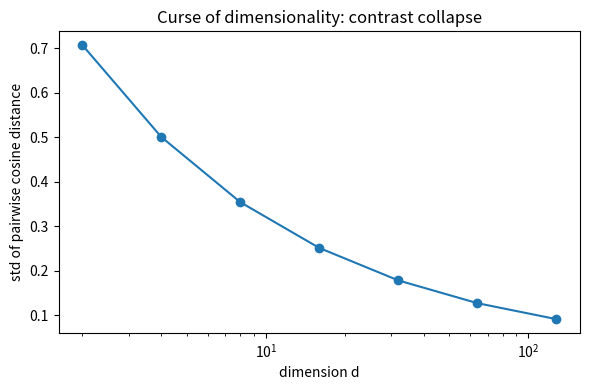

Write the Python code that produced this figure.
"""Topic 16: Distance and Similarity (scipy.spatial.distance).

cdist / pdist, euclidean / manhattan / cosine metrics, why cosine
for embeddings, normalization, KD-trees and the curse of
dimensionality, brute force vs ANN.
Why this matters for AI/backend engineering: retrieval (RAG),
deduplication, clustering, and ANN serving all reduce to "rank by
distance" — and the metric + representation choice decides whether
that ranking means anything.

Run:  python 03-libraries/scipy/16-distance-and-similarity.py
"""

import os

import matplotlib
matplotlib.use("Agg")
import matplotlib.pyplot as plt
import numpy as np
from scipy.spatial import cKDTree
from scipy.spatial.distance import cdist, pdist, squareform

OUT = ("K:/learning/technical/ai-ml/01-main-projects/"
       "fullstack-ai-engineer-lab/projects/00-core-foundations/"
       "python/outputs/scipy")
os.makedirs(OUT, exist_ok=True)

rng = np.random.default_rng(42)

# ---------------------------------------------------------------------------
# Example 1: pdist + squareform -- all pairwise distances
# ---------------------------------------------------------------------------
X = rng.normal(size=(6, 3))
D_cond = pdist(X, metric="euclidean")
D = squareform(D_cond)
print("# Example 1: pdist / squareform")
print(f"   pdist -> {D_cond.shape} (n(n-1)/2), squareform -> {D.shape}")
print(f"   symmetric? {np.allclose(D, D.T)}   zero diagonal? "
      f"{np.allclose(np.diag(D), 0)}")

# ---------------------------------------------------------------------------
# Example 2: cdist -- query x reference
# ---------------------------------------------------------------------------
Y = rng.normal(size=(4, 3))
De = cdist(X, Y, metric="euclidean")
Dm = cdist(X, Y, metric="cityblock")          # manhattan
Dc = cdist(X, Y, metric="cosine")             # 1 - cosine similarity
print("# Example 2: cdist metrics")
print(f"   euclidean {De.shape}, cityblock {Dm.shape}, cosine {Dc.shape}")
print(f"   nearest ref for query 0 (euclidean): "
      f"{int(np.argmin(De[0]))}")

# ---------------------------------------------------------------------------
# Example 3: cosine vs euclidean on unit vectors
# ---------------------------------------------------------------------------
Xu = X / np.linalg.norm(X, axis=1, keepdims=True)
cos = squareform(pdist(Xu, metric="cosine"))
eu2 = squareform(pdist(Xu, metric="euclidean")) ** 2
print("# Example 3: cosine and euclidean on unit vectors")
print(f"   cosine == euclidean^2 / 2? {np.allclose(cos, eu2 / 2, atol=1e-12)}")
print("   identical ranking; euclidean on raw vectors is NOT "
      "comparable to cosine")

# ---------------------------------------------------------------------------
# Example 4: why cosine for embeddings -- scale invariance
# ---------------------------------------------------------------------------
a = np.array([1.0, 0.0])
b = np.array([0.9, 0.1])
print("# Example 4: scale invariance")
print(f"   cos(a, 2a) = {cdist([a], [2 * a], 'cosine')[0, 0]:.4f} "
      f"(identical direction)")
print(f"   euclid(a, 2a) = {cdist([a], [2 * a], 'euclidean')[0, 0]:.4f} "
      f"(magnitude dominates)")
print("   document length is magnitude: cosine ignores it, euclidean does not")

# ---------------------------------------------------------------------------
# Example 5: normalize then rank with euclidean
# ---------------------------------------------------------------------------
q = rng.normal(size=(1, 3))
D_qcos = cdist(q, X, metric="cosine")
D_qeuc = cdist(q / np.linalg.norm(q), Xu, metric="euclidean")
print("# Example 5: normalize-then-euclidean == cosine ranking")
print(f"   rankings identical? "
      f"{np.array_equal(np.argsort(D_qcos[0]), np.argsort(D_qeuc[0]))}")

# ---------------------------------------------------------------------------
# Example 6: cKDTree -- exact neighbors in low dimensions
# ---------------------------------------------------------------------------
pts = rng.uniform(size=(500, 2))
queries = rng.uniform(size=(3, 2))
tree = cKDTree(pts)
dist, idx = tree.query(queries, k=3)
brute = np.sort(cdist(queries, pts), axis=1)[:, :3]
print("# Example 6: cKDTree vs brute force")
print(f"   kd distances == sorted brute-force distances? "
      f"{np.allclose(dist, brute, atol=1e-12)}")

# ---------------------------------------------------------------------------
# Example 7: the curse of dimensionality -- contrast collapse
# ---------------------------------------------------------------------------
dims = [2, 4, 8, 16, 32, 64, 128]
spreads = []
for d in dims:
    V = rng.normal(size=(2000, d))
    V /= np.linalg.norm(V, axis=1, keepdims=True)
    Dd = squareform(pdist(V, metric="cosine"))
    spreads.append(Dd.std())
    if d in (2, 128):
        print(f"   d={d}: mean dist={Dd.mean():.3f}  "
              f"spread={Dd.std():.3f} (1/sqrt(d)={1 / np.sqrt(d):.3f})")
print("# Example 7: curse of dimensionality")
print("   random unit vectors are ~orthogonal; the distance SPREAD "
      "shrinks as 1/sqrt(d)")
print("   -> nearest and farthest neighbors become indistinguishable")

fig, ax = plt.subplots(figsize=(6, 4))
ax.semilogx(dims, spreads, "o-")
ax.set_xlabel("dimension d")
ax.set_ylabel("std of pairwise cosine distance")
ax.set_title("Curse of dimensionality: contrast collapse")
fig.tight_layout()
fig.savefig(os.path.join(OUT, "scipy_16_curse.png"), dpi=100)
print("Plot saved: outputs/scipy/scipy_16_curse.png")

# ---------------------------------------------------------------------------
# Example 8: brute force vs kd-tree -- low vs high dimensions
# ---------------------------------------------------------------------------
n = 20000
queries_n = 800
for d in (2, 64):
    P = rng.normal(size=(n, d))
    Q = rng.normal(size=(queries_n, d))
    t0 = __import__("time").perf_counter()
    cdist(Q, P)
    t_brute = __import__("time").perf_counter() - t0
    t0 = __import__("time").perf_counter()
    cKDTree(P).query(Q, k=3)
    t_kd = __import__("time").perf_counter() - t0
    print(f"   d={d}: brute {t_brute:.2f}s, kd-tree {t_kd:.2f}s "
          f"-> kd {'faster' if t_kd < t_brute else 'slower (~brute force)'}")
print("# Example 8: kd-trees help in low dims only")
print("   in 64+ dims the kd-tree degenerates and is slower than "
      "brute force (hence ANN: HNSW, IVF)")


# ---------------------------------------------------------------------------
def _verify():
    """Assert the facts the examples demonstrate."""
    Df = squareform(pdist(X))
    assert np.allclose(Df, Df.T) and np.allclose(np.diag(Df), 0)
    assert De.shape == (6, 4) and Dm.shape == (6, 4) and Dc.shape == (6, 4)
    assert np.allclose(cos, eu2 / 2, atol=1e-12)
    assert np.isclose(cdist([a], [2 * a], "cosine")[0, 0], 0.0, atol=1e-12)
    assert not np.isclose(cdist([a], [2 * a], "euclidean")[0, 0], 0.0)
    assert np.array_equal(np.argsort(D_qcos[0]), np.argsort(D_qeuc[0]))
    assert np.allclose(dist, brute, atol=1e-12)
    std2, std128 = spreads[0], spreads[-1]
    assert std2 > 0.5 and std128 < 0.2, "contrast must collapse"
    assert std128 < 0.35 * std2, "1/sqrt(d) scaling must hold"
    print("\n[OK] all 8 checks passed")


if __name__ == "__main__":
    _verify()
